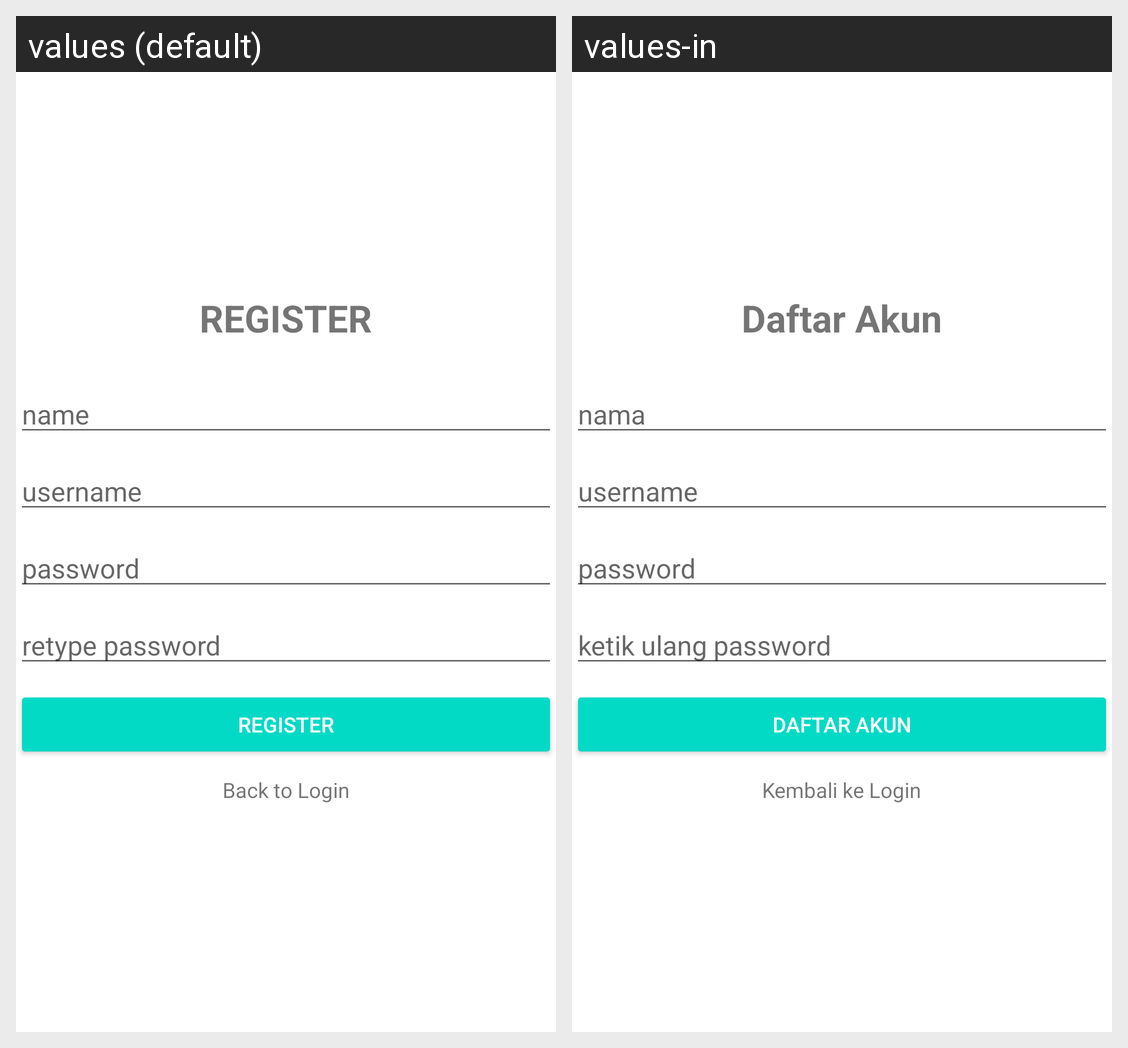

Translations of the strings shown on this Android screen, per locale in the grid:
Android screen res/layout/activity_register.xml rendered under 2 locales, left to right: values (default), values-in. Device: Nexus 5 (rendered at 1080×1920; each locale shown at half size, 540×960, under a caption strip naming it); theme Theme.NontonBareng.
Strings drawn on this screen, with the default value and each locale's value (text and hints the layout hard-codes, and strings that could not be matched under every locale, appear in the picture but are not listed):

register
  values: REGISTER
  values-in: Daftar Akun

input_name
  values: name
  values-in: nama

username
  values: username
  values-in: username

password
  values: password
  values-in: password

retype_password
  values: retype password
  values-in: ketik ulang password

back_to_login
  values: Back to Login
  values-in: Kembali ke Login
